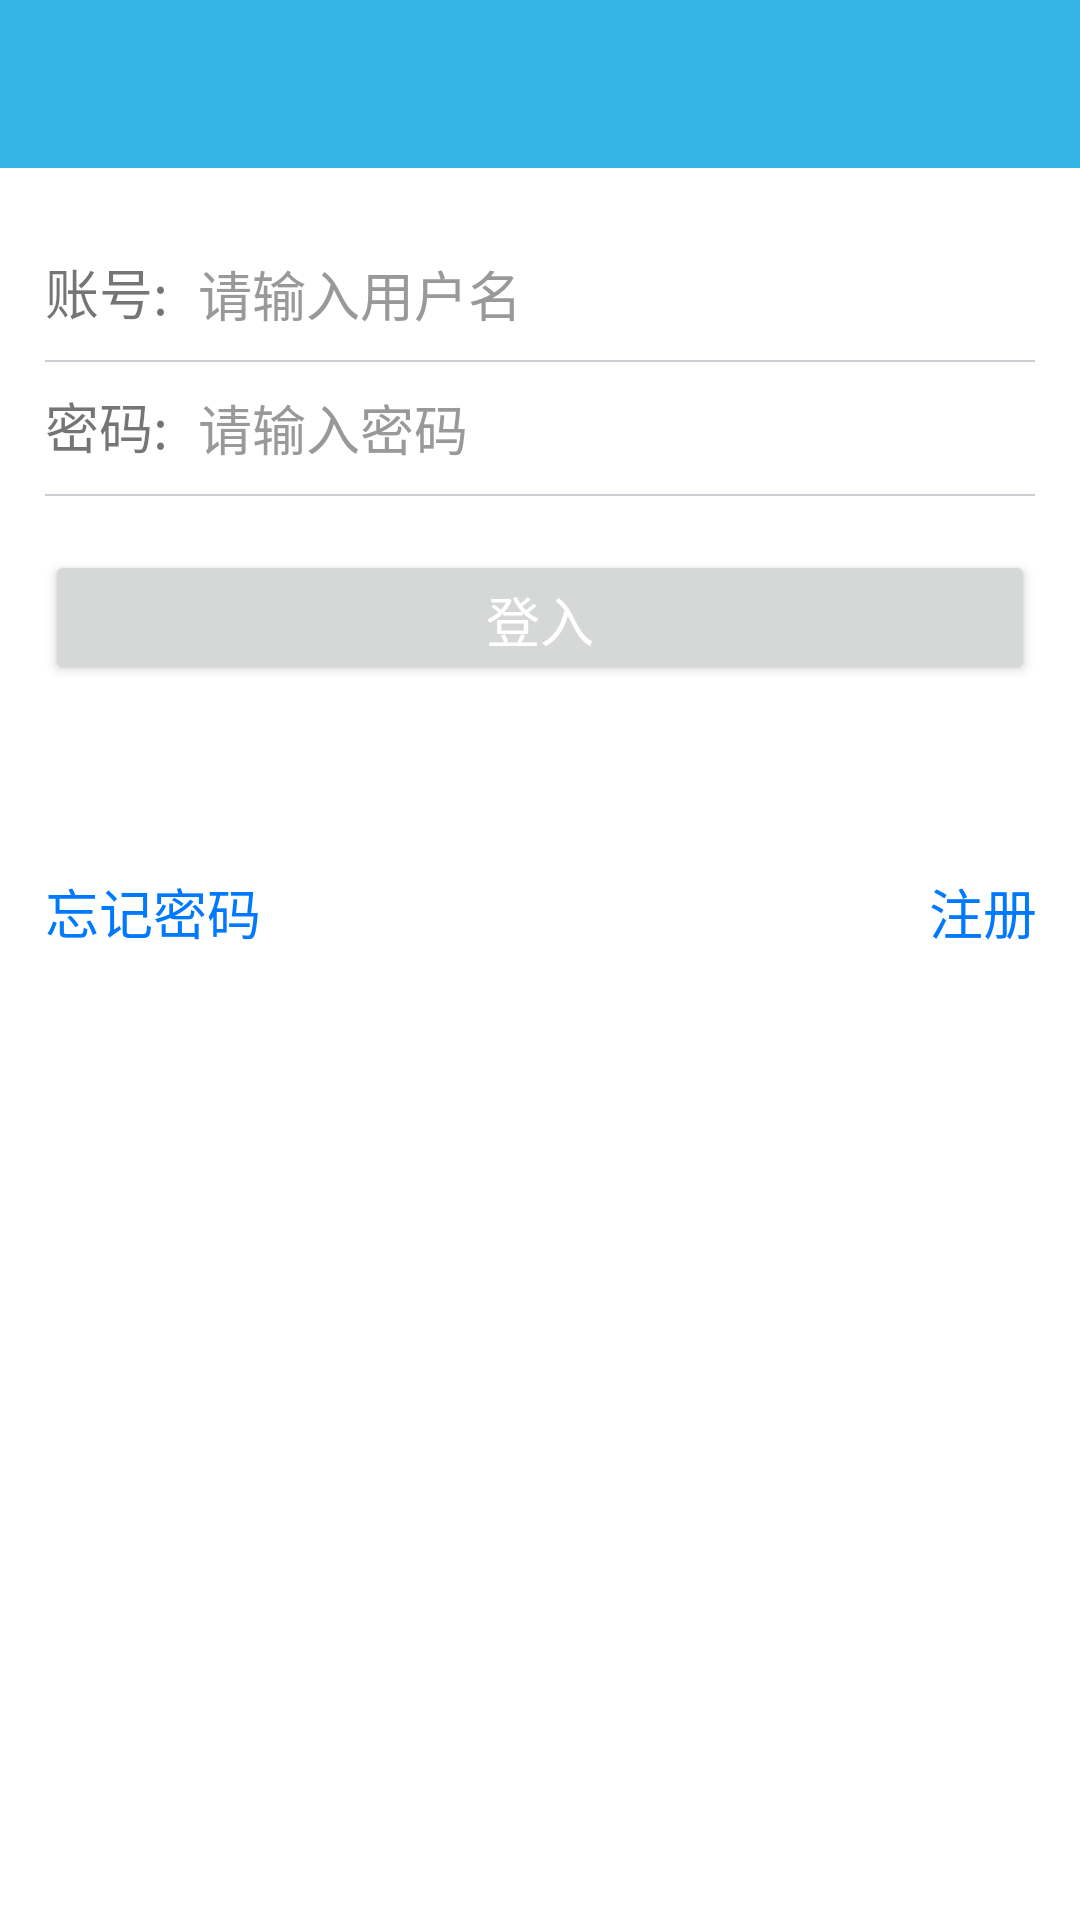

Android layout source for this screen:
<!-- AndroidManifest.xml: application theme AppTheme -->
<!-- res/layout/login_layout.xml -->
<?xml version="1.0" encoding="utf-8"?>
<LinearLayout xmlns:android="http://schemas.android.com/apk/res/android"
    android:layout_width="match_parent"
    android:layout_height="match_parent"
    android:orientation="vertical"
    android:background="#ffffff">

    <include
        layout="@layout/toolbar_layout"
        android:id="@+id/include_login_layout_toolbar"></include>

    <LinearLayout
        android:id="@+id/login_linearLayout"
        android:layout_width="match_parent"
        android:layout_height="0dp"
        android:layout_weight="0.4"
        android:layout_marginLeft="15dp"
        android:layout_marginRight="15dp"
        android:layout_marginTop="20dp"
        android:orientation="vertical">

        <LinearLayout
            android:layout_width="match_parent"
            android:layout_height="wrap_content"
            android:orientation="vertical" >

            <LinearLayout
                android:id="@+id/userId_LinearLayout"
                android:layout_width="match_parent"
                android:layout_height="wrap_content"
                android:orientation="horizontal">

                
                
                <TextView
                    android:layout_width="wrap_content"
                    android:layout_height="wrap_content"
                    android:text="账号:"
                    android:textSize="18dp"/>

                <EditText
                    android:id="@+id/edtuser_login_layout"
                    android:layout_width="0dp"
                    android:layout_height="44dp"
                    android:layout_weight="1"
                    android:background="@null"
                    android:ems="10"
                    android:hint="请输入用户名"
                    android:paddingLeft="10dp"
                    android:singleLine="true"
                    android:textColorHint="#999999"
                    android:textSize="18sp">
                </EditText>

                <ImageView
                    android:id="@+id/login_layout_close1"
                    android:layout_width="20dp"
                    android:layout_height="20dp"
                    android:background="@drawable/icon_close"
                    android:layout_gravity="center"/>
            </LinearLayout>

            
            <View
                android:layout_width="match_parent"
                android:layout_height="0.5dp"
                android:background="#CACDD1" />

            <LinearLayout
                android:layout_width="match_parent"
                android:layout_height="match_parent"
                android:orientation="horizontal">

                <TextView
                    android:layout_width="wrap_content"
                    android:layout_height="wrap_content"
                    android:text="密码:"
                    android:textSize="18dp"/>

                <EditText
                    android:id="@+id/edtpassward_login_layout"
                    android:layout_width="0dp"
                    android:layout_height="44dp"
                    android:layout_weight="1"
                    android:background="@null"
                    android:hint="请输入密码"
                    android:inputType="textPassword"
                    android:paddingLeft="10dp"
                    android:singleLine="true"
                    android:textColorHint="#999999"
                    android:textSize="18sp" />

                <ImageView
                    android:id="@+id/login_layout_close2"
                    android:layout_width="20dp"
                    android:layout_height="20dp"
                    android:background="@drawable/icon_close"
                    android:layout_gravity="center"/>
            </LinearLayout>

            <View
                android:layout_width="match_parent"
                android:layout_height="0.5dp"
                android:background="#CACDD1" />
        </LinearLayout>

        <Button
            android:id="@+id/btn_login_layout"
            android:layout_width="match_parent"
            android:layout_height="45dp"
            android:layout_marginTop="18dp"
            android:text="登入"
            android:textSize="18sp"
            android:textColor="@color/color1"/>
    </LinearLayout>

    <LinearLayout
        android:layout_width="match_parent"
        android:layout_height="0dp"
        android:layout_weight="0.65"
        android:orientation="horizontal" >

        <TextView
            android:id="@+id/login_layout_txtForgotPwd"
            android:layout_width="wrap_content"
            android:layout_height="wrap_content"
            android:text="忘记密码"
            android:textColor="#0079FF"
            android:textSize="18sp"
            android:layout_marginLeft="15dp"
            android:layout_weight="0.94" />

        <TextView
            android:id="@+id/login_layout_register"
            android:layout_width="wrap_content"
            android:layout_height="wrap_content"
            android:text="注册"
            android:textColor="#0079FF"
            android:textSize="18sp"
            android:layout_weight="0.06" />
    </LinearLayout>
</LinearLayout>
<!-- res/layout/toolbar_layout.xml (included above) -->
<?xml version="1.0" encoding="utf-8"?>
<LinearLayout xmlns:android="http://schemas.android.com/apk/res/android"
    xmlns:toolbar="http://schemas.android.com/apk/res-auto"
    android:orientation="vertical"
    android:layout_width="match_parent"
    android:layout_height="wrap_content">

    <android.support.v7.widget.Toolbar
        android:id="@+id/toolbar"
        android:layout_width="match_parent"
        android:layout_height="wrap_content"
        android:background="@color/color5"
        toolbar:title=" ">

        <LinearLayout
            android:layout_width="wrap_content"
            android:layout_height="wrap_content"
            android:layout_gravity="center_horizontal">

            <TextView
                android:layout_width="0dp"
                android:layout_height="wrap_content"
                android:layout_weight="1"
                android:id="@+id/toolbar_textview_1"/>

            <TextView
                android:layout_width="0dp"
                android:layout_height="wrap_content"
                android:layout_weight="1"
                android:id="@+id/toolbar_textview_2"/>

            <TextView
                android:layout_width="0dp"
                android:layout_height="wrap_content"
                android:layout_weight="1"
                android:id="@+id/toolbar_textview_3"/>
        </LinearLayout>
    </android.support.v7.widget.Toolbar>
</LinearLayout>
<!-- resources referenced by this layout -->
<resources>
  <color name="color1">#FFFFFF</color>
  <color name="color5">#ff33b5e5</color>
  <style name="AppTheme" parent="Theme.AppCompat.Light.NoActionBar">
          
          <item name="colorPrimary">@android:color/holo_blue_light</item>
          <item name="colorPrimaryDark">@android:color/holo_blue_light</item>
      </style>
</resources>
